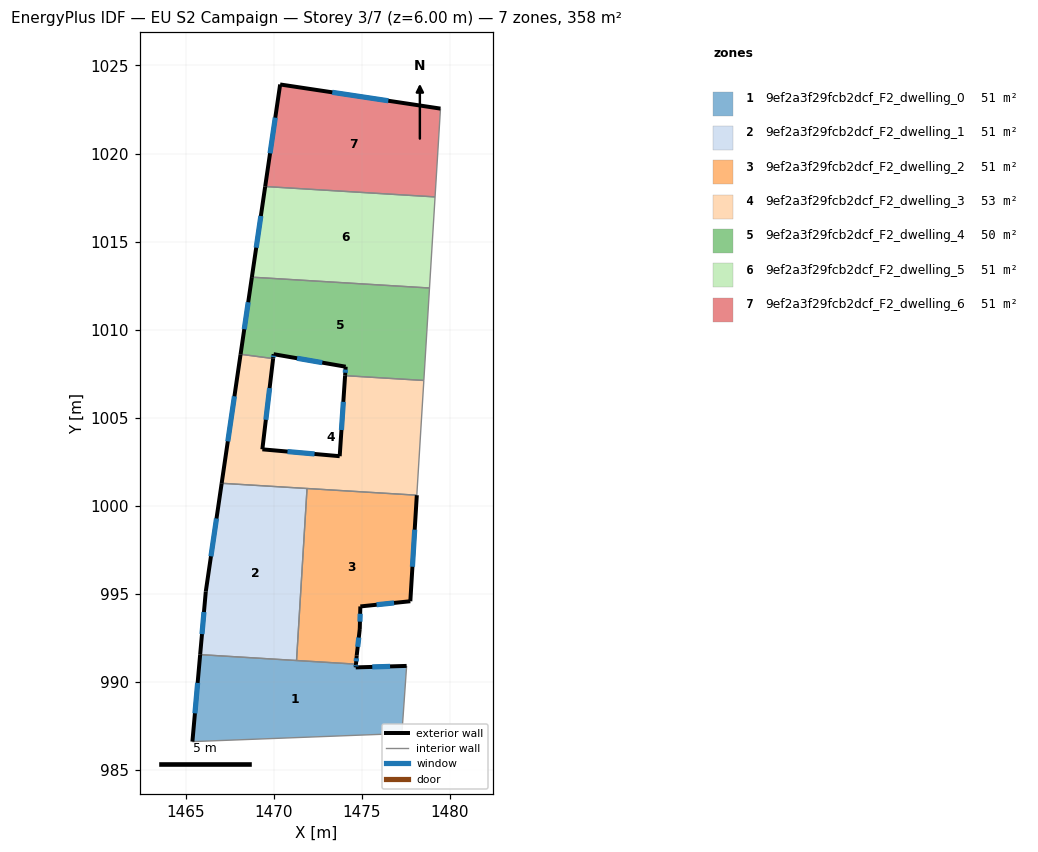
=== STOREY PLAN SPEC (per zone: floor XY polygon, exterior-wall plan segments, windows/doors) ===
zone 1: 9ef2a3f29fcb2dcf_F2_dwelling_0  (51.2 m²)
  floor: (1477.55, 990.92) (1477.54, 990.84) (1477.28, 987.08) (1465.39, 986.62) (1465.83, 991.56) (1474.67, 991.02) (1474.66, 990.83)
  exterior wall: (1465.83, 991.56) – (1465.39, 986.62)  [5.0 m]
    window: (1465.68, 989.95) – (1465.53, 988.23)  [1.8 m²]
  exterior wall: (1474.66, 990.83) – (1474.67, 991.02)  [0.2 m]
    window: (1474.66, 990.89) – (1474.67, 990.96)  [0.1 m²]
  exterior wall: (1477.55, 990.92) – (1474.66, 990.83)  [2.9 m]
    window: (1476.61, 990.89) – (1475.60, 990.86)  [1.1 m²]
  interior walls: 5
zone 2: 9ef2a3f29fcb2dcf_F2_dwelling_1  (51.2 m²)
  floor: (1471.89, 1000.99) (1471.30, 991.22) (1465.83, 991.56) (1466.15, 995.14) (1467.05, 1001.28)
  exterior wall: (1467.05, 1001.28) – (1466.15, 995.14)  [6.2 m]
    window: (1466.75, 999.29) – (1466.44, 997.14)  [2.3 m²]
  exterior wall: (1466.15, 995.14) – (1465.83, 991.56)  [3.6 m]
    window: (1466.04, 993.98) – (1465.93, 992.72)  [1.3 m²]
  interior walls: 3
zone 3: 9ef2a3f29fcb2dcf_F2_dwelling_2  (51.2 m²)
  floor: (1478.12, 1000.61) (1477.76, 994.59) (1474.92, 994.29) (1474.89, 993.01) (1474.71, 991.51) (1474.67, 991.02) (1471.30, 991.22) (1471.89, 1000.99)
  exterior wall: (1474.92, 994.29) – (1477.76, 994.59)  [2.9 m]
    window: (1475.84, 994.39) – (1476.83, 994.49)  [1.0 m²]
  exterior wall: (1474.89, 993.01) – (1474.92, 994.29)  [1.3 m]
    window: (1474.90, 993.43) – (1474.91, 993.88)  [0.5 m²]
  exterior wall: (1474.71, 991.51) – (1474.89, 993.01)  [1.5 m]
    window: (1474.77, 992.00) – (1474.83, 992.53)  [0.6 m²]
  exterior wall: (1474.67, 991.02) – (1474.71, 991.51)  [0.5 m]
    window: (1474.69, 991.18) – (1474.70, 991.35)  [0.2 m²]
  exterior wall: (1477.76, 994.59) – (1478.12, 1000.61)  [6.0 m]
    window: (1477.88, 996.55) – (1478.00, 998.65)  [2.2 m²]
  interior walls: 3
zone 4: 9ef2a3f29fcb2dcf_F2_dwelling_3  (52.7 m²)
  floor: (1478.52, 1007.12) (1478.12, 1000.61) (1467.05, 1001.28) (1468.12, 1008.61) (1469.97, 1008.36) (1469.36, 1003.21) (1473.75, 1002.82) (1474.05, 1007.39)
  exterior wall: (1468.12, 1008.60) – (1467.05, 1001.28)  [7.4 m]
    window: (1467.77, 1006.22) – (1467.40, 1003.66)  [2.7 m²]
  exterior wall: (1469.36, 1003.21) – (1469.97, 1008.36)  [5.2 m]
    window: (1469.56, 1004.89) – (1469.77, 1006.69)  [1.9 m²]
  exterior wall: (1473.75, 1002.82) – (1469.36, 1003.21)  [4.4 m]
    window: (1472.32, 1002.95) – (1470.78, 1003.08)  [1.6 m²]
  exterior wall: (1474.05, 1007.39) – (1473.75, 1002.82)  [4.6 m]
    window: (1473.95, 1005.91) – (1473.85, 1004.31)  [1.7 m²]
  interior walls: 5
zone 5: 9ef2a3f29fcb2dcf_F2_dwelling_4  (49.7 m²)
  floor: (1478.84, 1012.37) (1478.52, 1007.12) (1474.05, 1007.39) (1474.09, 1007.90) (1470.00, 1008.61) (1469.97, 1008.36) (1468.12, 1008.61) (1468.76, 1012.98)
  exterior wall: (1474.09, 1007.90) – (1474.05, 1007.39)  [0.5 m]
    window: (1474.08, 1007.73) – (1474.06, 1007.56)  [0.2 m²]
  exterior wall: (1470.00, 1008.61) – (1474.09, 1007.90)  [4.2 m]
    window: (1471.33, 1008.38) – (1472.76, 1008.13)  [1.5 m²]
  exterior wall: (1469.97, 1008.36) – (1470.00, 1008.61)  [0.2 m]
    window: (1469.98, 1008.44) – (1469.99, 1008.53)  [0.1 m²]
  exterior wall: (1468.76, 1012.98) – (1468.12, 1008.61)  [4.4 m]
    window: (1468.55, 1011.56) – (1468.33, 1010.03)  [1.6 m²]
  interior walls: 4
zone 6: 9ef2a3f29fcb2dcf_F2_dwelling_5  (51.2 m²)
  floor: (1479.16, 1017.54) (1478.84, 1012.37) (1468.76, 1012.98) (1469.52, 1018.13)
  exterior wall: (1469.52, 1018.13) – (1468.76, 1012.98)  [5.2 m]
    window: (1469.27, 1016.45) – (1469.01, 1014.66)  [1.9 m²]
  interior walls: 3
zone 7: 9ef2a3f29fcb2dcf_F2_dwelling_6  (51.2 m²)
  floor: (1479.47, 1022.55) (1479.16, 1017.54) (1469.52, 1018.13) (1470.37, 1023.92)
  exterior wall: (1470.37, 1023.92) – (1469.52, 1018.13)  [5.9 m]
    window: (1470.09, 1022.04) – (1469.79, 1020.01)  [2.1 m²]
  exterior wall: (1479.47, 1022.55) – (1470.37, 1023.92)  [9.2 m]
    window: (1476.51, 1022.99) – (1473.33, 1023.47)  [3.4 m²]
  interior walls: 2

=== DERIVED (storey summary) ===
Building: EU S2 Campaign
Storey: 3 of 7  (floor level z = 6.00 m)
Storey gross floor area: 358.3 m²
Zones on this storey: 7
  - 9ef2a3f29fcb2dcf_F2_dwelling_0: floor 51.2 m²; exterior wall 8.0 m (24.1 m²); 3 window(s) 2.9 m²; WWR 12.2%
  - 9ef2a3f29fcb2dcf_F2_dwelling_1: floor 51.2 m²; exterior wall 9.8 m (29.4 m²); 2 window(s) 3.6 m²; WWR 12.2%
  - 9ef2a3f29fcb2dcf_F2_dwelling_2: floor 51.2 m²; exterior wall 12.2 m (36.5 m²); 5 window(s) 4.5 m²; WWR 12.2%
  - 9ef2a3f29fcb2dcf_F2_dwelling_3: floor 52.7 m²; exterior wall 21.6 m (64.7 m²); 4 window(s) 7.9 m²; WWR 12.2%
  - 9ef2a3f29fcb2dcf_F2_dwelling_4: floor 49.7 m²; exterior wall 9.3 m (28.0 m²); 4 window(s) 3.4 m²; WWR 12.2%
  - 9ef2a3f29fcb2dcf_F2_dwelling_5: floor 51.2 m²; exterior wall 5.2 m (15.6 m²); 1 window(s) 1.9 m²; WWR 12.2%
  - 9ef2a3f29fcb2dcf_F2_dwelling_6: floor 51.2 m²; exterior wall 15.1 m (45.2 m²); 2 window(s) 5.5 m²; WWR 12.2%
Zone adjacency (shared interzone walls):
  - 9ef2a3f29fcb2dcf_F2_dwelling_0 ↔ 9ef2a3f29fcb2dcf_F2_dwelling_1
  - 9ef2a3f29fcb2dcf_F2_dwelling_0 ↔ 9ef2a3f29fcb2dcf_F2_dwelling_2
  - 9ef2a3f29fcb2dcf_F2_dwelling_1 ↔ 9ef2a3f29fcb2dcf_F2_dwelling_2
  - 9ef2a3f29fcb2dcf_F2_dwelling_1 ↔ 9ef2a3f29fcb2dcf_F2_dwelling_3
  - 9ef2a3f29fcb2dcf_F2_dwelling_2 ↔ 9ef2a3f29fcb2dcf_F2_dwelling_3
  - 9ef2a3f29fcb2dcf_F2_dwelling_3 ↔ 9ef2a3f29fcb2dcf_F2_dwelling_4
  - 9ef2a3f29fcb2dcf_F2_dwelling_4 ↔ 9ef2a3f29fcb2dcf_F2_dwelling_5
  - 9ef2a3f29fcb2dcf_F2_dwelling_5 ↔ 9ef2a3f29fcb2dcf_F2_dwelling_6